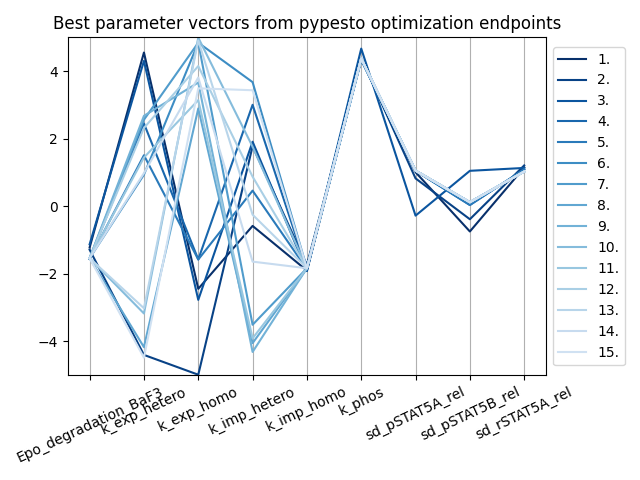

Source data for this figure (header and first rows):
Epo_degradation_BaF3, k_exp_hetero, k_exp_homo, k_imp_hetero, k_imp_homo, k_phos, sd_pSTAT5A_rel, sd_pSTAT5B_rel, sd_rSTAT5A_rel, vector_tag
-1.227, 4.55, -2.45, -0.5867, -1.909, 4.373, 1.005, -0.7516, 1.144, (42, -1)
-1.292, -4.408, -4.995, 1.773, -1.744, 4.378, 0.8213, -0.3889, 1.205, (67, -1)
-1.132, 4.303, -2.777, 1.908, -1.924, 4.666, -0.2821, 1.046, 1.131, (97, -1)
-1.562, 2.448, -1.58, 3.002, -1.873, 4.33, 1.047, 0.03295, 1.09, (87, -1)
-1.564, 1.506, -1.582, 0.4586, -1.872, 4.33, 1.046, 0.03325, 1.089, (33, -1)
-1.542, 0.9317, 4.841, 3.672, -1.841, 4.375, 1.051, 0.1147, 1.025, (68, -1)
-1.542, 2.559, 4.841, -3.515, -1.841, 4.375, 1.051, 0.1146, 1.025, (20, -1)
-1.542, -4.177, 2.893, -4.058, -1.841, 4.375, 1.051, 0.1147, 1.025, (50, -1)
-1.542, 2.674, 3.661, -4.32, -1.841, 4.375, 1.05, 0.1148, 1.025, (12, -1)
-1.542, -3.18, 4.991, 1.759, -1.841, 4.375, 1.05, 0.1147, 1.025, (47, -1)
-1.542, 1.439, 3.14, -3.917, -1.841, 4.375, 1.05, 0.1147, 1.025, (89, -1)
-1.542, 2.316, 4.148, 0.872, -1.841, 4.375, 1.05, 0.1145, 1.025, (1, -1)
-1.542, -3.025, 4.908, -0.2545, -1.841, 4.375, 1.05, 0.1138, 1.026, (45, -1)
-1.542, 0.9762, 3.81, -1.645, -1.841, 4.375, 1.05, 0.1143, 1.024, (59, -1)
-1.542, -4.489, 3.489, 3.433, -1.841, 4.375, 1.05, 0.1146, 1.025, (14, -1)
